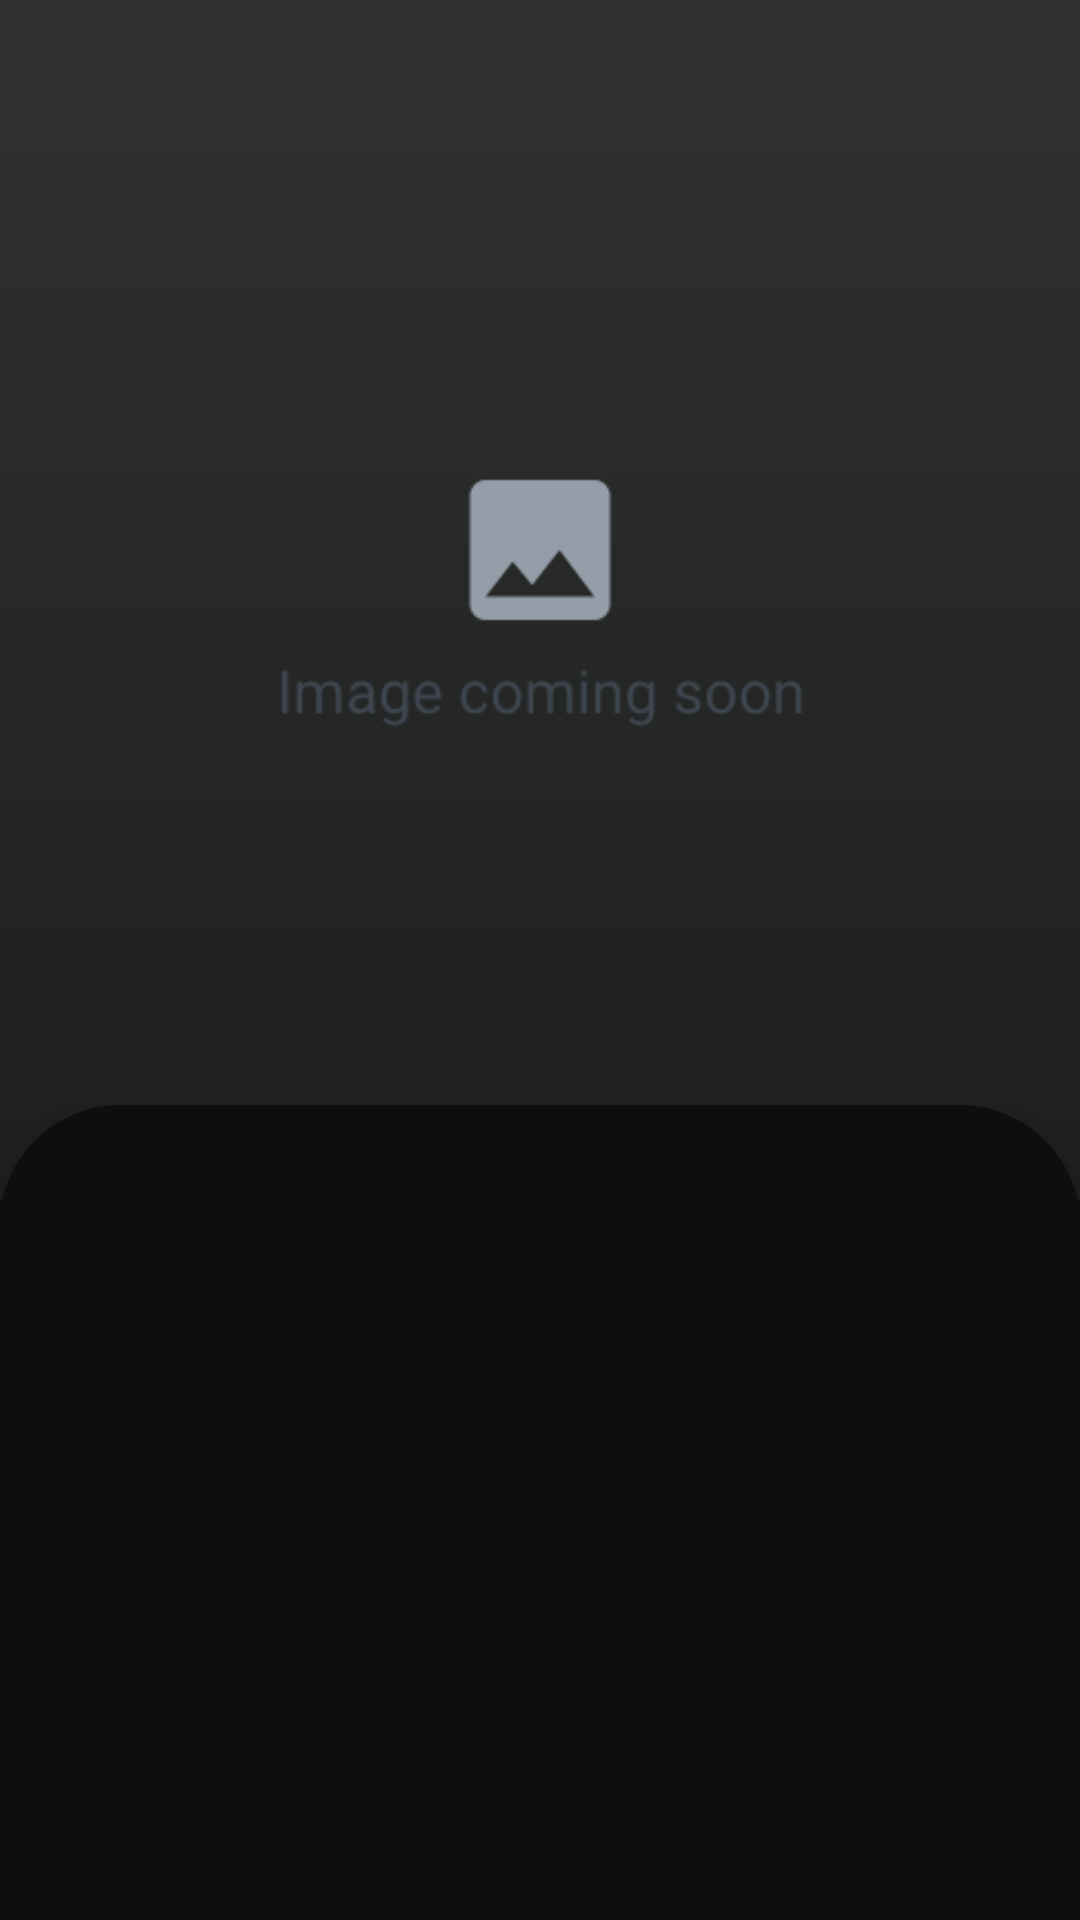

Write the Android layout XML for this screen, with the resource values it uses.
<!-- AndroidManifest.xml: application theme Theme.ModernNewsApp -->
<!-- res/layout/fragment_news_detail.xml -->
<?xml version="1.0" encoding="utf-8"?>
<layout xmlns:android="http://schemas.android.com/apk/res/android"
    xmlns:app="http://schemas.android.com/apk/res-auto"
    xmlns:tools="http://schemas.android.com/tools">

    <androidx.coordinatorlayout.widget.CoordinatorLayout
        android:layout_width="match_parent"
        android:layout_height="match_parent"
        android:background="@color/app_background"
        tools:context=".news.ui.NewsDetailFragment">

        <com.google.android.material.appbar.AppBarLayout
            android:id="@+id/ablNewsListing"
            android:layout_width="match_parent"
            android:layout_height="wrap_content"
            android:theme="@style/ToolbarTheme">

            <com.google.android.material.appbar.CollapsingToolbarLayout
                android:id="@+id/collapsing_toolbar"
                android:layout_width="match_parent"
                android:layout_height="wrap_content"
                app:layout_scrollFlags="scroll|enterAlways|exitUntilCollapsed"
                app:titleEnabled="false">

                <androidx.appcompat.widget.Toolbar
                    android:id="@+id/news_detail_toolbar"
                    android:layout_width="match_parent"
                    android:layout_height="48dp"
                    android:gravity="center_vertical"
                    android:showAsAction="collapseActionView|ifRoom"
                    app:layout_collapseMode="parallax"
                    app:popupTheme="@style/ToolbarPopupTheme"
                    app:titleTextColor="@color/grey_text">

                </androidx.appcompat.widget.Toolbar>

                <ImageView
                    android:id="@+id/news_image_view"
                    android:layout_width="match_parent"
                    android:layout_height="400dp"
                    android:scaleType="centerCrop"
                    android:src="@drawable/image_placeholder"
                    app:layout_collapseMode="pin" />

            </com.google.android.material.appbar.CollapsingToolbarLayout>

        </com.google.android.material.appbar.AppBarLayout>

        <androidx.core.widget.NestedScrollView
            android:layout_width="match_parent"
            android:layout_height="match_parent"
            android:layout_marginTop="-32dp"
            android:fillViewport="true"
            app:layout_behavior="@string/appbar_scrolling_view_behavior">


            <androidx.constraintlayout.widget.ConstraintLayout
                android:layout_width="match_parent"
                android:layout_height="match_parent"
                android:background="@drawable/bg_news_detail_cornered_borders"
                android:elevation="2dp"
                >

                <TextView
                    android:id="@+id/news_title_tv"
                    android:layout_width="match_parent"
                    android:layout_height="wrap_content"
                    android:layout_marginStart="16dp"
                    android:layout_marginTop="56dp"
                    android:layout_marginEnd="16dp"
                    android:textColor="@color/light_grey"
                    android:textSize="16sp"
                    android:textStyle="bold"
                    app:layout_constraintEnd_toEndOf="parent"
                    app:layout_constraintStart_toStartOf="parent"
                    app:layout_constraintTop_toTopOf="parent"
                    tools:text=" Coronavirus spread in India now at its slowest pace so far - Livemint" />

                <TextView
                    android:id="@+id/news_description_tv"
                    android:layout_width="match_parent"
                    android:layout_height="wrap_content"
                    android:layout_marginStart="16dp"
                    android:layout_marginTop="24dp"
                    android:layout_marginEnd="16dp"
                    android:textColor="@color/grey_text"
                    android:textSize="16sp"
                    app:layout_constraintEnd_toEndOf="parent"
                    app:layout_constraintStart_toStartOf="parent"
                    app:layout_constraintTop_toBottomOf="@+id/news_title_tv"
                    tools:text="Hours prior to Biden's biggest speech of his long political career, Trump will travel to Pennsylvania to detail “a half century of Joe Biden failing America." />


                <TextView
                    android:id="@+id/share_tv"
                    android:layout_width="match_parent"
                    android:layout_height="wrap_content"
                    android:layout_marginStart="16dp"
                    android:layout_marginTop="24dp"
                    android:layout_marginEnd="16dp"
                    android:textColor="@color/grey_text"
                    android:textSize="18sp"
                    android:textStyle="bold"
                    app:layout_constraintEnd_toEndOf="parent"
                    app:layout_constraintStart_toStartOf="parent"
                    app:layout_constraintTop_toBottomOf="@+id/news_description_tv"
                    tools:text="Share this post" />


            </androidx.constraintlayout.widget.ConstraintLayout>


        </androidx.core.widget.NestedScrollView>

    </androidx.coordinatorlayout.widget.CoordinatorLayout>

</layout>
<!-- resources referenced by this layout -->
<resources>
  <color name="app_background">#0D0E0E</color>
  <color name="grey_text">#B7BECC</color>
  <color name="light_grey">#DBE0E9</color>
  <!-- drawable bg_news_detail_cornered_borders (drawable) -->
  <?xml version="1.0" encoding="utf-8"?>
  <shape xmlns:android="http://schemas.android.com/apk/res/android">
      <solid android:color="@color/app_background" />
      <corners android:topLeftRadius="40dp"
          android:topRightRadius="40dp"/>
  </shape>
  <!-- drawable image_placeholder: png bitmap (drawable-v24, 14860 bytes) -->
  <style name="ToolbarPopupTheme" parent="Theme.AppCompat.DayNight.NoActionBar">
          
          <item name="colorPrimary">@color/white</item>&gt;
      </style>
  <style name="ToolbarTheme" parent="@style/ThemeOverlay.AppCompat.Dark.ActionBar">
          <item name="android:textColorPrimary">@color/grey_text</item>
          <item name="colorAccent">@color/light_grey</item>
          <item name="background">@color/app_background</item>
      </style>
  <style name="Theme.ModernNewsApp" parent="Theme.MaterialComponents.DayNight.NoActionBar">
          
          <item name="colorPrimary">@color/app_background</item>
          <item name="colorPrimaryDark">@color/primaryDark</item>
          <item name="colorOnPrimary">@color/light_grey</item>
          
          <item name="colorSecondary">@color/teal_200</item>
          <item name="colorSecondaryVariant">@color/teal_700</item>
          <item name="colorOnSecondary">@color/black</item>
          
          <item name="android:statusBarColor" tools:targetApi="l">@color/primaryDark</item>
          
      </style>
  <color name="white">#FFFFFFFF</color>
  <color name="teal_200">#FF03DAC5</color>
  <color name="teal_700">#FF018786</color>
  <color name="black">#FF000000</color>
</resources>
